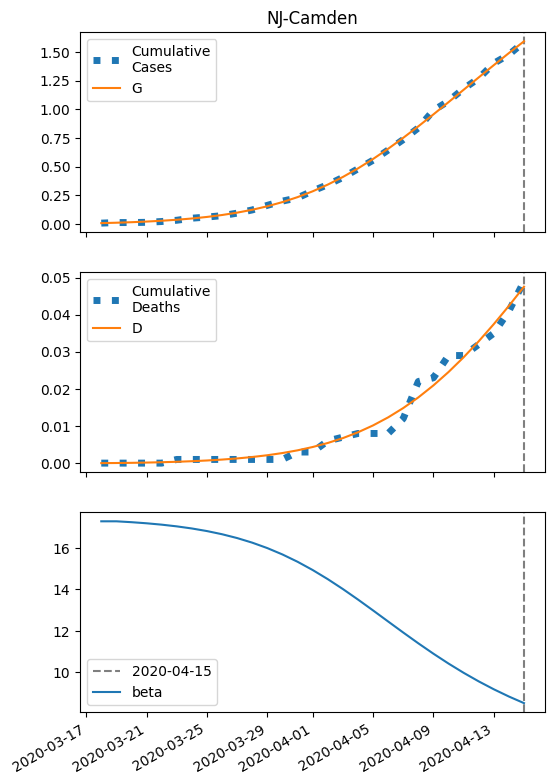

The table this chart was drawn from, first rows:
series, 2020-03-18, 2020-03-19, 2020-03-20, 2020-03-21, 2020-03-22, 2020-03-23, 2020-03-24, 2020-03-25, 2020-03-26, 2020-03-27, 2020-03-28, 2020-03-29, 2020-03-30, 2020-03-31, 2020-04-01, 2020-04-02, 2020-04-03, 2020-04-04, 2020-04-05, 2020-04-06, 2020-04-07, 2020-04-08, 2020-04-09
S, 12986, 12983, 12978, 12973, 12966, 12957, 12946, 12932, 12915, 12895, 12870, 12839, 12803, 12760, 12709, 12651, 12584, 12509, 12427, 12338, 12243, 12142, 12038
I, 8.0, 10.09, 12.72, 16.01, 20.12, 25.25, 31.6, 39.44, 49.06, 60.76, 74.87, 91.7, 111.5, 134.5, 160.7, 189.9, 222, 256.2, 291.9, 328.1, 363.9, 398.1, 429.9
IH, 0.688, 1.142, 1.622, 2.165, 2.806, 3.584, 4.537, 5.714, 7.165, 8.95, 11.13, 13.79, 16.99, 20.81, 25.3, 30.52, 36.49, 43.18, 50.54, 58.47, 66.82, 75.41, 84.02
IN, 0.7645, 1.382, 2.08, 2.895, 3.868, 5.046, 6.488, 8.259, 10.44, 13.12, 16.4, 20.4, 25.23, 31.03, 37.91, 45.97, 55.27, 65.84, 77.65, 90.6, 104.5, 119.2, 134.3
D, 0.01, 0.03953, 0.08857, 0.1582, 0.2511, 0.3716, 0.5254, 0.7202, 0.9654, 1.273, 1.657, 2.135, 2.727, 3.456, 4.35, 5.436, 6.746, 8.312, 10.17, 12.34, 14.85, 17.71, 20.95
R, 0.0, 0.3514, 0.9565, 1.838, 3.038, 4.616, 6.651, 9.247, 12.53, 16.67, 21.85, 28.31, 36.33, 46.23, 58.39, 73.19, 91.1, 112.6, 138.1, 168, 202.8, 242.8, 288.1
G, 8.0, 11.54, 16, 21.61, 28.63, 37.4, 48.34, 61.92, 78.7, 99.31, 124.5, 154.9, 191.3, 234.6, 285.2, 343.6, 410.1, 484.7, 566.9, 656.1, 751.4, 851.7, 955.8
H, 6493, 6493, 6493, 6493, 6493, 6493, 6493, 6493, 6493, 6493, 6493, 6493, 6493, 6493, 6493, 6493, 6493, 6493, 6493, 6493, 6493, 6493, 6493
beta, 17.28, 17.28, 17.24, 17.19, 17.12, 17.04, 16.94, 16.81, 16.66, 16.47, 16.25, 15.99, 15.68, 15.33, 14.94, 14.5, 14.02, 13.51, 12.99, 12.46, 11.92, 11.4, 10.9
